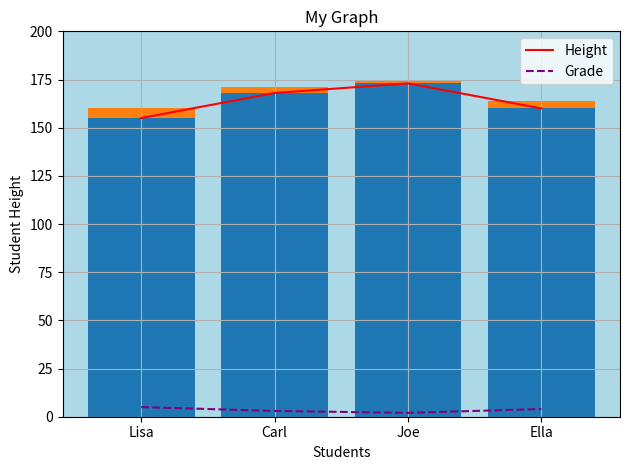

Here is the Python script that generated this plot:
# pip install matplotlib
import matplotlib.pyplot as plt
import numpy as np

# dataset
height = [155, 168, 173, 160]
grade = [5, 3, 2, 4]
students = ['Lisa', 'Carl', 'Joe', 'Ella']
pos = range(len(height))

# plot graphs
plt.bar(pos, height)
plt.bar(pos, grade, bottom = height)
plt.plot(pos, height, color = 'red', label='Height')
plt.plot(pos, grade, color = 'purple', label='Grade', linestyle='dashed')

# replace axis label
plt.xticks(pos, students)

plt.title('My Graph')

plt.xlabel('Students')
plt.ylabel('Student Height')

#plt.xlim(0,5)
plt.ylim(0,200)

plt.legend()
plt.gca().set_facecolor('lightblue')
plt.grid()

plt.tight_layout()
plt.show()

